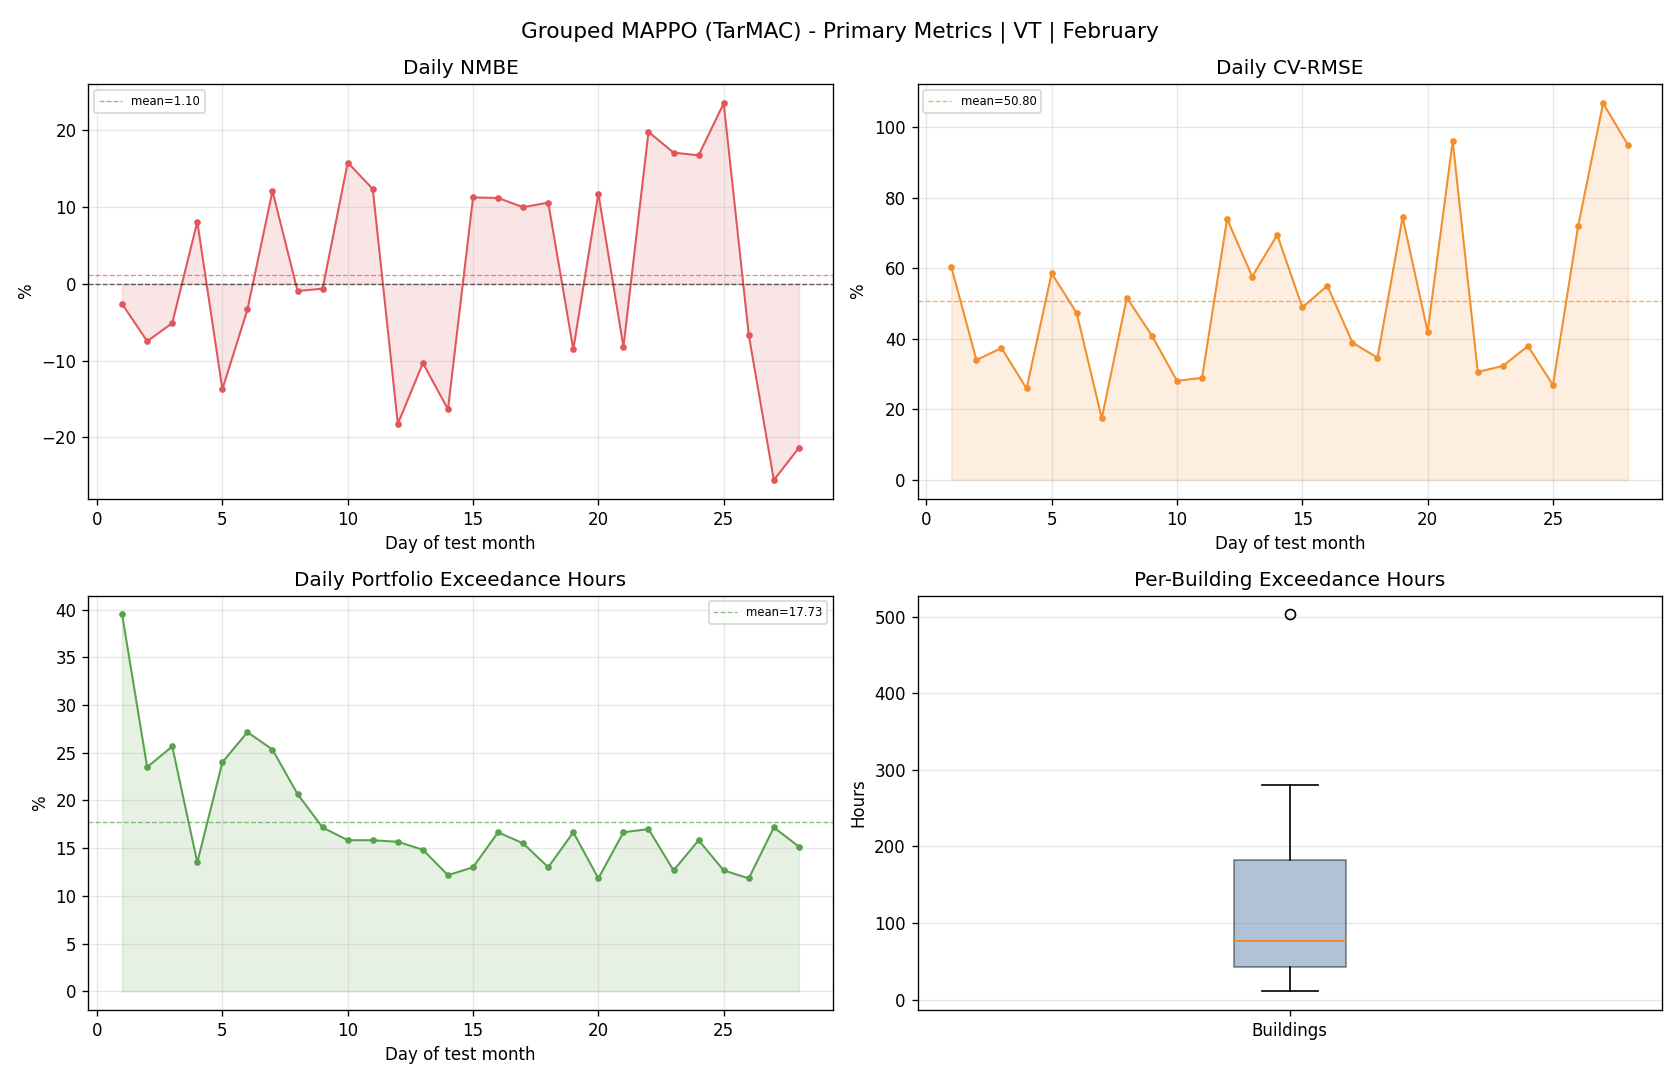

The file beside this chart, header and first rows:
day, reference_mean, actual_mean, actual_energy, reference_energy, nmbe_pct, cv_rmse_pct, rmse, temperature_exceedance_hours_total, temperature_exceedance_pct_portfolio
1, 89.05, 86.72, 2081, 2137, -2.62, 60.28, 53.68, 237.0, 39.5
2, 175.6, 162.4, 3899, 4214, -7.484, 33.99, 59.68, 141.0, 23.5
3, 179.8, 170.6, 4094, 4316, -5.132, 37.38, 67.22, 154.0, 25.67
4, 114, 123.2, 2958, 2737, 8.074, 25.92, 29.56, 81.0, 13.5
5, 131.8, 113.6, 2727, 3162, -13.75, 58.55, 77.15, 144.0, 24.0
6, 137.8, 133.1, 3195, 3306, -3.351, 47.27, 65.12, 163.0, 27.17
7, 158.8, 178, 4271, 3810, 12.09, 17.46, 27.72, 152.0, 25.33
8, 151.1, 149.7, 3592, 3626, -0.9435, 51.64, 78.03, 124.0, 20.67
9, 146.2, 145.2, 3486, 3508, -0.6412, 40.89, 59.78, 103.0, 17.17
10, 110.6, 128, 3073, 2654, 15.79, 28.1, 31.07, 95.0, 15.83
11, 115.9, 130.3, 3126, 2783, 12.35, 28.95, 33.57, 95.0, 15.83
12, 99.82, 81.6, 1958, 2396, -18.26, 73.94, 73.81, 94.0, 15.67
13, 130.7, 117.2, 2813, 3138, -10.33, 57.62, 75.33, 89.0, 14.83
14, 95.42, 79.81, 1915, 2290, -16.35, 69.41, 66.22, 73.0, 12.17
15, 66.99, 74.52, 1788, 1608, 11.24, 48.88, 32.74, 78.0, 13.0
16, 79.22, 88.08, 2114, 1901, 11.18, 55.02, 43.58, 100.0, 16.67
17, 121.9, 134, 3217, 2926, 9.966, 38.9, 47.42, 93.0, 15.5
18, 95.6, 105.7, 2537, 2295, 10.58, 34.64, 33.12, 78.0, 13.0
19, 81.19, 74.24, 1782, 1949, -8.558, 74.39, 60.4, 100.0, 16.67
20, 53.58, 59.88, 1437, 1286, 11.76, 42.02, 22.51, 71.0, 11.83
21, 46.54, 42.71, 1025, 1117, -8.236, 96, 44.68, 100.0, 16.67
22, 109.9, 131.7, 3161, 2638, 19.79, 30.63, 33.68, 102.0, 17.0
23, 111.1, 130.1, 3123, 2667, 17.08, 32.3, 35.9, 76.0, 12.67
24, 82.15, 95.89, 2301, 1971, 16.73, 37.95, 31.17, 95.0, 15.83
25, 96.1, 118.7, 2849, 2306, 23.52, 26.9, 25.86, 76.0, 12.67
26, 71.05, 66.3, 1591, 1705, -6.679, 71.8, 51.02, 71.0, 11.83
27, 71.75, 53.4, 1282, 1722, -25.57, 106.7, 76.55, 103.0, 17.17
28, 55.53, 43.66, 1048, 1333, -21.38, 94.77, 52.63, 91.0, 15.17
